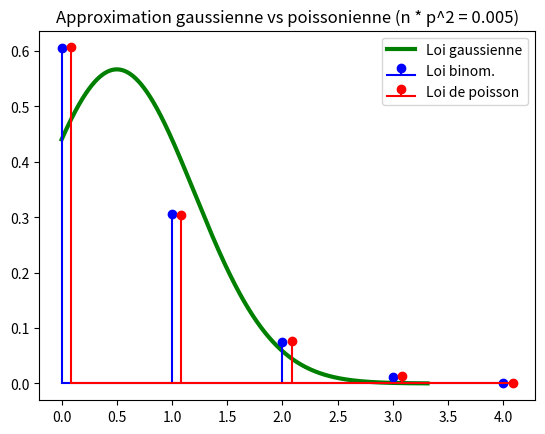

This chart was generated by the following Python code:
import numpy as np
import scipy.stats as sps
import matplotlib.pyplot as plt

plt.close("all")

n = 50
# p = 0.3
p = 0.01

mean_binomial = n * p
sd_binomial = np.sqrt(n * p * (1. - p))

plot_bound = mean_binomial + 4 * sd_binomial

x = np.arange(plot_bound + 1)
f = sps.binom.pmf(x, n, p)

# Trace de la loi de Poisson associee
p_poisson = sps.poisson.pmf(x, mean_binomial)
# Trace de la loi normale associee
x2 = np.linspace(0, plot_bound, 1000)
p_gauss = sps.norm.pdf(x2, loc=mean_binomial, scale=sd_binomial)

plt.plot(x2, p_gauss, "g", lw=3, label="Loi gaussienne")
plt.stem(x, f, label="Loi binom.", linefmt="b", markerfmt="bo", basefmt="b")
eps = .12 * sd_binomial
plt.stem(x + eps, p_poisson, label="Loi de poisson",
         linefmt="r", markerfmt="ro", basefmt="r")

plt.title("Approximation gaussienne vs poissonienne (n * p^2 = {:.2g})"
          .format(n * p ** 2))
plt.legend(loc="upper right")
plt.show()
